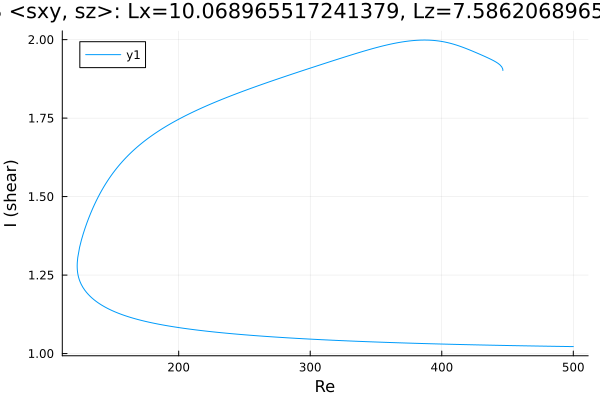

The data file committed next to this chart (first rows):
Re, shear
500.0, 1.022
499.5, 1.022
498.1, 1.022
496.7, 1.022
495.2, 1.022
493.8, 1.023
492.4, 1.023
491, 1.023
489.6, 1.023
488.2, 1.023
486.8, 1.023
485.3, 1.023
483.9, 1.023
482.5, 1.023
481.1, 1.023
479.7, 1.023
478.3, 1.024
476.9, 1.024
475.4, 1.024
474, 1.024
472.6, 1.024
471.2, 1.024
469.8, 1.024
468.6, 1.024
467.2, 1.024
465.8, 1.024
464.4, 1.024
463, 1.025
461.6, 1.025
460.2, 1.025
458.7, 1.025
457.3, 1.025
455.9, 1.025
454.5, 1.025
453.1, 1.025
451.7, 1.025
450.3, 1.026
448.8, 1.026
447.4, 1.026
446, 1.026
444.6, 1.026
443.2, 1.026
441.8, 1.026
440.4, 1.026
438.9, 1.027
437.5, 1.027
436.1, 1.027
434.7, 1.027
433.3, 1.027
431.9, 1.027
430.5, 1.027
429, 1.027
427.6, 1.028
426.2, 1.028
424.8, 1.028
423.4, 1.028
422, 1.028
420.6, 1.028
419.1, 1.028
417.7, 1.028
... 515 more rows
